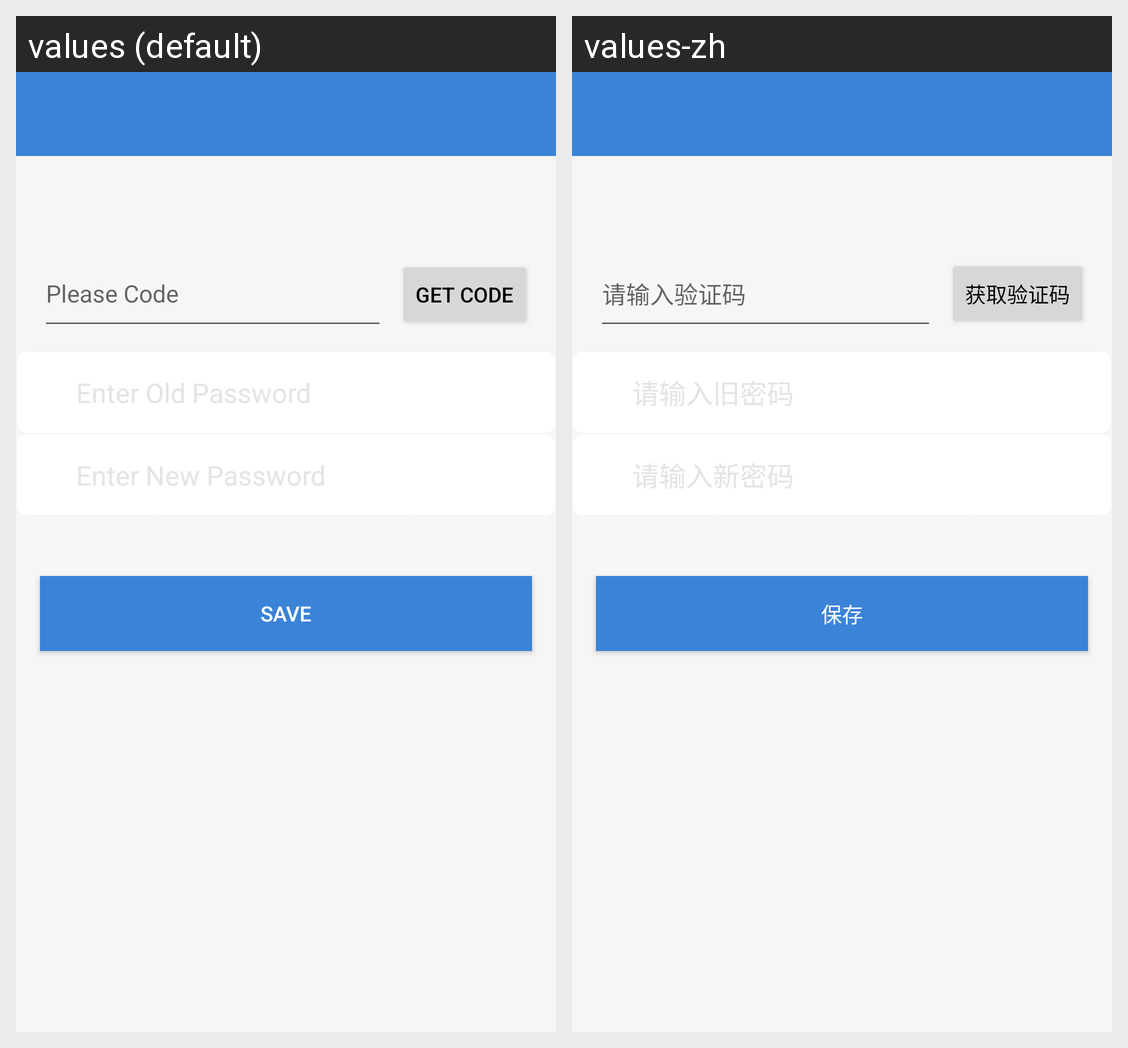

Locale-by-locale string values for the Android screen shown in this grid:
Android screen res/layout/activity_change_pwd.xml rendered under 2 locales, left to right: values (default), values-zh. Device: Nexus 5 (rendered at 1080×1920; each locale shown at half size, 540×960, under a caption strip naming it); theme AppTheme.
Strings drawn on this screen, with the default value and each locale's value (text and hints the layout hard-codes, and strings that could not be matched under every locale, appear in the picture but are not listed):

please_enter_verifying_code
  values: Please Code
  values-zh: 请输入验证码

get_verifying_code
  values: Get Code
  values-zh: 获取验证码

save
  values: Save
  values-zh: 保存
